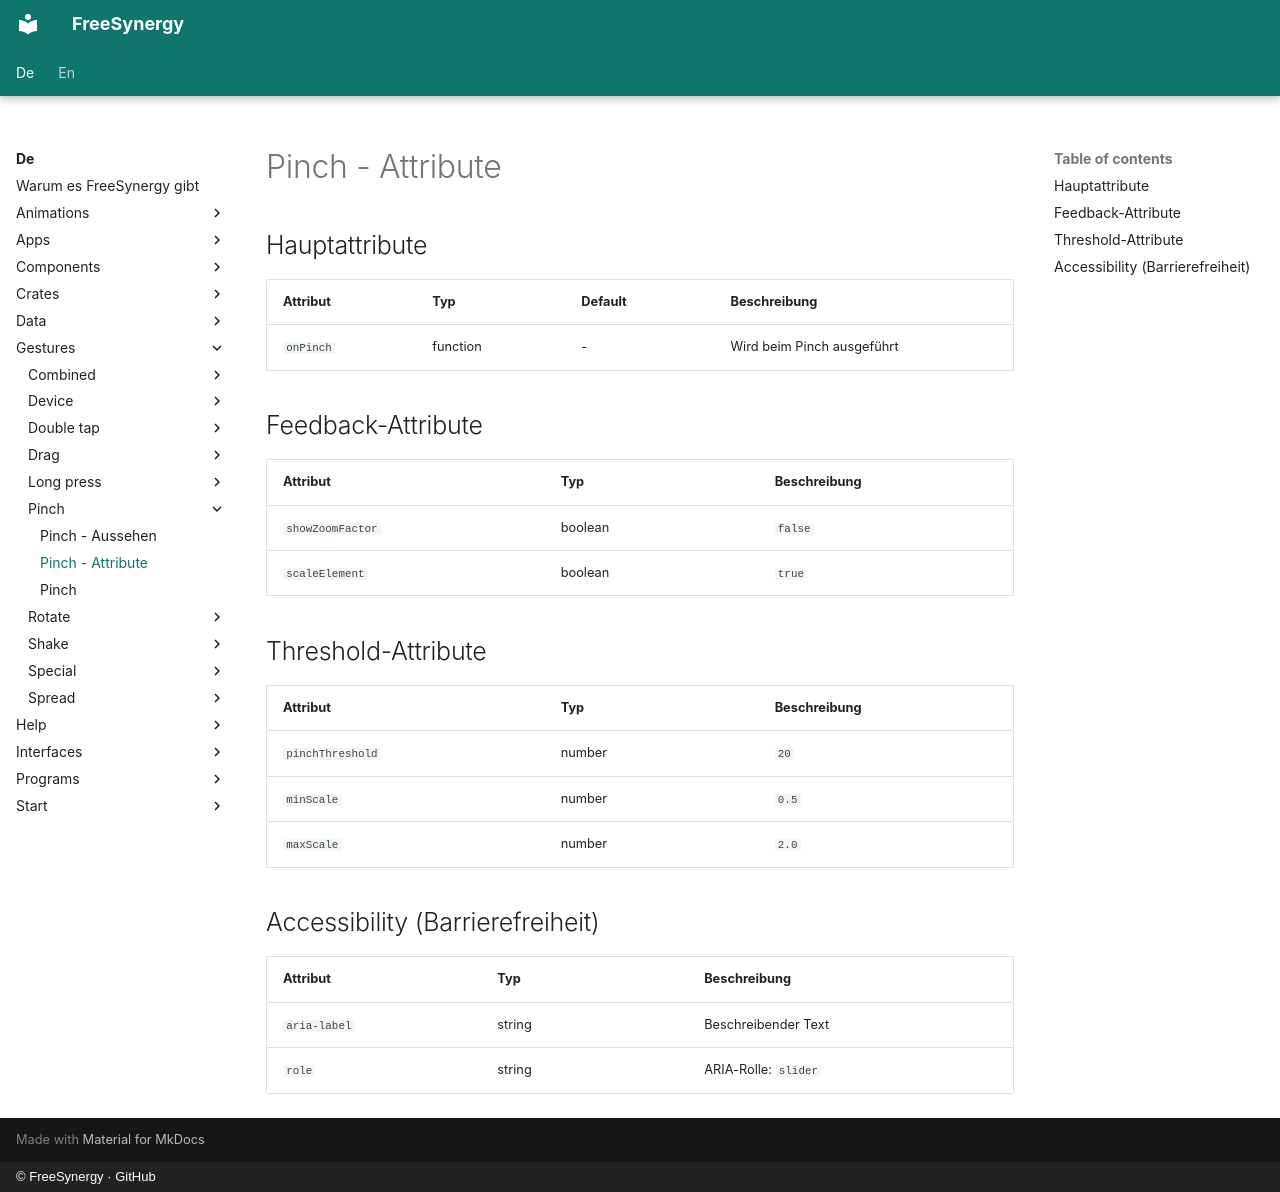

repository: FreeSynergy/fs-documentation · page: de/gestures/pinch/attributes/index.html · generator: mkdocs · copyright: © FreeSynergy · GitHub

# Pinch - Attribute

## Hauptattribute

| Attribut | Typ | Default | Beschreibung |
|----------|-----|---------|--------------|
| `onPinch` | function | - | Wird beim Pinch ausgeführt |

## Feedback-Attribute

| Attribut | Typ | Beschreibung |
|----------|-----|--------------|
| `showZoomFactor` | boolean | `false` | Zoom-Faktor anzeigen? |
| `scaleElement` | boolean | `true` | Element skaliert? |

## Threshold-Attribute

| Attribut | Typ | Beschreibung |
|----------|-----|--------------|
| `pinchThreshold` | number | `20` | Min. Distanz in px |
| `minScale` | number | `0.5` | Min. Zoom-Faktor |
| `maxScale` | number | `2.0` | Max. Zoom-Faktor |

## Accessibility (Barrierefreiheit)

| Attribut | Typ | Beschreibung |
|----------|-----|--------------|
| `aria-label` | string | Beschreibender Text |
| `role` | string | ARIA-Rolle: `slider` |
